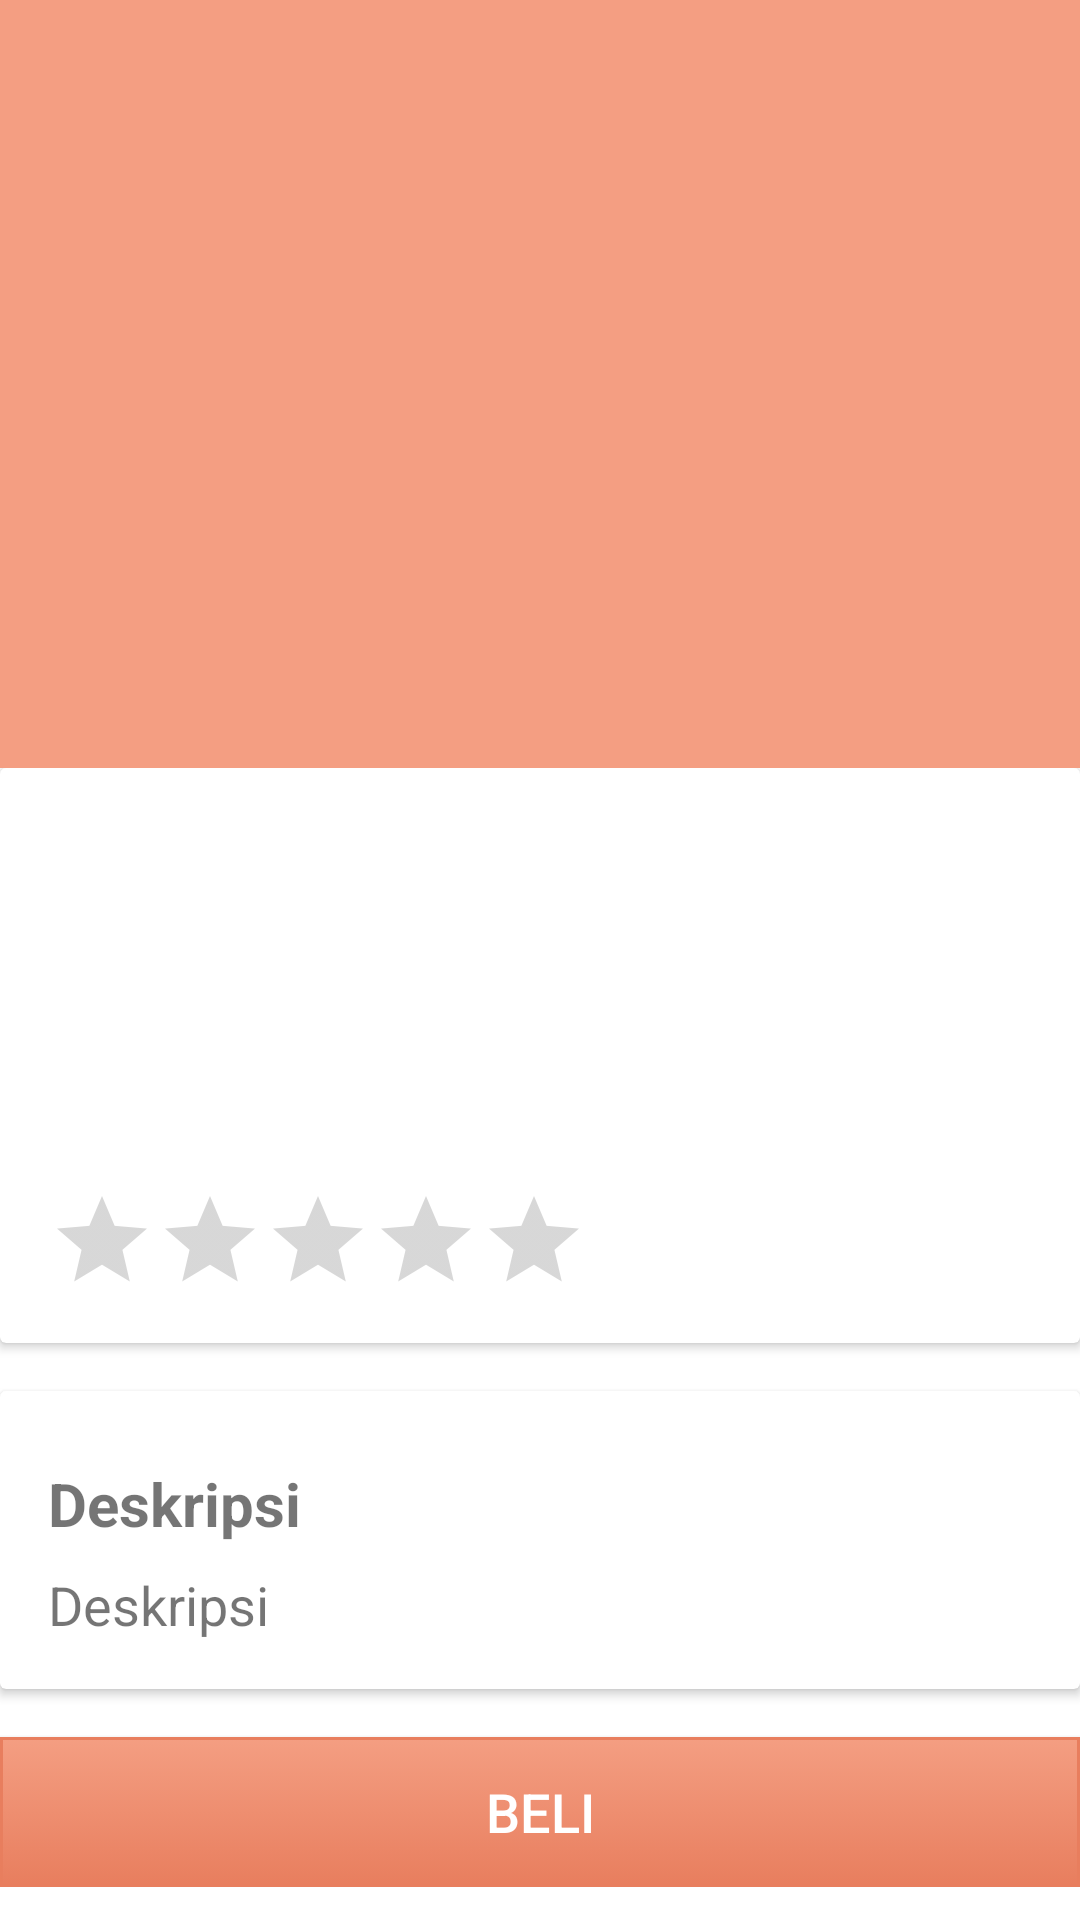

Produce the Android XML layout that renders to this screen, including the resource entries it uses.
<!-- AndroidManifest.xml: application theme AppTheme -->
<!-- res/layout/activity_detail.xml -->
<?xml version="1.0" encoding="utf-8"?>
<androidx.coordinatorlayout.widget.CoordinatorLayout xmlns:android="http://schemas.android.com/apk/res/android"
    xmlns:app="http://schemas.android.com/apk/res-auto"
    xmlns:tools="http://schemas.android.com/tools"
    android:id="@+id/activity_main"
    android:layout_width="match_parent"
    android:layout_height="match_parent"
    android:background="@color/white_background"
    android:fitsSystemWindows="true">

    <com.google.android.material.appbar.AppBarLayout
        android:id="@+id/appbar"
        android:layout_width="match_parent"
        android:layout_height="256dp"
        android:fitsSystemWindows="true">

        <com.google.android.material.appbar.CollapsingToolbarLayout
            android:id="@+id/collapsing_toolbar"
            android:layout_width="match_parent"
            android:layout_height="match_parent"
            android:fitsSystemWindows="true"
            app:contentScrim="?attr/colorPrimary"
            app:expandedTitleMarginEnd="64dp"
            app:expandedTitleMarginStart="48dp"
            app:layout_scrollFlags="scroll|exitUntilCollapsed">

            <ImageView
                android:id="@+id/detail_image"
                android:layout_width="match_parent"
                android:layout_height="match_parent"
                android:fitsSystemWindows="true"
                android:src="@drawable/bolu"
                app:layout_collapseMode="parallax" />

            <androidx.appcompat.widget.Toolbar
                android:id="@+id/toolbar"
                android:layout_width="match_parent"
                android:layout_height="?attr/actionBarSize"
                app:layout_collapseMode="pin"
                app:layout_scrollFlags="scroll|enterAlways" />

        </com.google.android.material.appbar.CollapsingToolbarLayout>

    </com.google.android.material.appbar.AppBarLayout>

    <androidx.core.widget.NestedScrollView
        android:layout_width="match_parent"
        android:layout_height="match_parent"
        app:layout_behavior="@string/appbar_scrolling_view_behavior">

        <androidx.constraintlayout.widget.ConstraintLayout
            android:layout_width="match_parent"
            android:layout_height="wrap_content"
            android:background="@color/white_background">

            <androidx.cardview.widget.CardView
                android:id="@+id/cardNama"
                android:layout_width="match_parent"
                android:layout_height="wrap_content"
                android:elevation="4dp"
                app:layout_constraintTop_toTopOf="parent">

                <LinearLayout
                    android:paddingTop="8dp"
                    android:paddingBottom="16dp"
                    android:layout_width="match_parent"
                    android:layout_height="wrap_content"
                    android:orientation="vertical">


                    <TextView
                        android:id="@+id/detail_title"
                        android:layout_width="match_parent"
                        android:layout_height="wrap_content"
                        android:layout_marginStart="16dp"
                        android:layout_marginTop="16dp"
                        android:layout_marginEnd="16dp"
                        android:textSize="26sp"
                        android:textStyle="bold"

                        tools:text="Bolu" />


                    <TextView
                        android:id="@+id/detail_kategori"
                        android:layout_width="wrap_content"
                        android:layout_height="wrap_content"
                        android:layout_marginStart="16dp"
                        android:layout_marginTop="8dp"
                        android:layout_marginEnd="16dp"
                        android:textColor="@color/colorAccent"
                        android:textSize="18sp"
                        android:textStyle="bold"

                        tools:text="Roti Basah" />

                    <TextView
                        android:id="@+id/detail_harga"
                        android:layout_width="wrap_content"
                        android:layout_height="wrap_content"
                        android:layout_marginStart="16dp"
                        android:layout_marginTop="8dp"
                        android:layout_marginEnd="16dp"
                        android:textColor="@color/colorPrimaryDark"
                        android:textSize="24sp"
                        android:textStyle="bold"

                        tools:text="Rp 5000" />

                    <RatingBar
                        android:id="@+id/detail_rating_star"
                        style="?android:attr/ratingBarStyleIndicator"
                        android:layout_width="wrap_content"
                        android:layout_height="wrap_content"
                        android:layout_marginStart="16dp"
                        android:layout_marginTop="8dp"
                        android:layout_marginEnd="16dp"
                        android:isIndicator="true"
                        android:numStars="5"
                        android:stepSize="0.1" />
                </LinearLayout>
            </androidx.cardview.widget.CardView>

            <androidx.cardview.widget.CardView
                android:id="@+id/carddesc"
                android:layout_width="match_parent"
                android:layout_height="wrap_content"
                android:layout_marginTop="16dp"
                android:elevation="4dp"

                app:layout_constraintTop_toBottomOf="@+id/cardNama">

                <LinearLayout
                    android:layout_width="match_parent"
                    android:layout_height="wrap_content"
                    android:paddingTop="16dp"
                    android:paddingBottom="16dp"
                    android:orientation="vertical">

                    <TextView
                        android:id="@+id/desc"
                        android:layout_width="wrap_content"
                        android:layout_height="wrap_content"
                        android:layout_marginStart="16dp"
                        android:layout_marginTop="8dp"
                        android:layout_marginEnd="16dp"
                        android:text="Deskripsi"
                        android:textSize="20sp"
                        android:textStyle="bold"
                        app:layout_constraintEnd_toEndOf="parent"
                        app:layout_constraintHorizontal_bias="0.0"
                        app:layout_constraintStart_toStartOf="parent"
                        app:layout_constraintTop_toBottomOf="@+id/cardNama" />

                    <TextView
                        android:id="@+id/detail_deskripsi"
                        android:layout_width="wrap_content"
                        android:layout_height="wrap_content"
                        android:layout_marginStart="16dp"
                        android:layout_marginTop="8dp"
                        android:layout_marginEnd="16dp"
                        android:text="Deskripsi"
                        android:textSize="18sp"
                        app:layout_constraintEnd_toEndOf="parent"
                        app:layout_constraintHorizontal_bias="0.0"
                        app:layout_constraintStart_toStartOf="parent"
                        app:layout_constraintTop_toBottomOf="@+id/desc" />
                </LinearLayout>
            </androidx.cardview.widget.CardView>

            <Button
                android:id="@+id/detail_beli"
                android:layout_width="match_parent"
                android:layout_height="50dp"
                android:layout_marginTop="16dp"
                android:background="@drawable/button_round2"
                android:text="Beli"
                android:textColor="@color/white_background"
                android:textSize="18sp"
                app:layout_constraintBottom_toBottomOf="parent"
                app:layout_constraintEnd_toEndOf="parent"
                app:layout_constraintStart_toStartOf="parent"
                app:layout_constraintTop_toBottomOf="@+id/carddesc" />


        </androidx.constraintlayout.widget.ConstraintLayout>
    </androidx.core.widget.NestedScrollView>
</androidx.coordinatorlayout.widget.CoordinatorLayout>
<!-- resources referenced by this layout -->
<resources>
  <color name="colorAccent">#03DAC5</color>
  <color name="colorPrimaryDark">#E87E5E</color>
  <color name="white_background">#fff</color>
  <!-- drawable button_round2 (drawable-v24) -->
  <?xml version="1.0" encoding="utf-8"?>
  <selector xmlns:android="http://schemas.android.com/apk/res/android">
      <item android:state_pressed="true" >
          <shape>
              <solid
                  android:color="@color/colorPrimary" />
              <stroke
                  android:width="1dp"
                  android:color="@color/colorPrimaryDark" />
  
              <padding
                  android:left="10dp"
                  android:top="10dp"
                  android:right="10dp"
                  android:bottom="10dp" />
          </shape>
      </item>
      <item>
          <shape>
              <gradient
                  android:startColor="@color/colorPrimary"
                  android:endColor="@color/colorPrimaryDark"
                  android:angle="270" />
              <stroke
                  android:width="1dp"
                  android:color="@color/colorPrimaryDark" />
              <padding
                  android:left="10dp"
                  android:top="10dp"
                  android:right="10dp"
                  android:bottom="10dp" />
          </shape>
      </item>
  </selector>
  <style name="AppTheme" parent="Theme.AppCompat.Light.NoActionBar">
          
          <item name="colorPrimary">@color/colorPrimary</item>
          <item name="colorPrimaryDark">@color/colorPrimaryDark</item>
          <item name="colorAccent">@color/colorAccent</item>
      </style>
  <color name="colorPrimary">#F49E82</color>
</resources>
